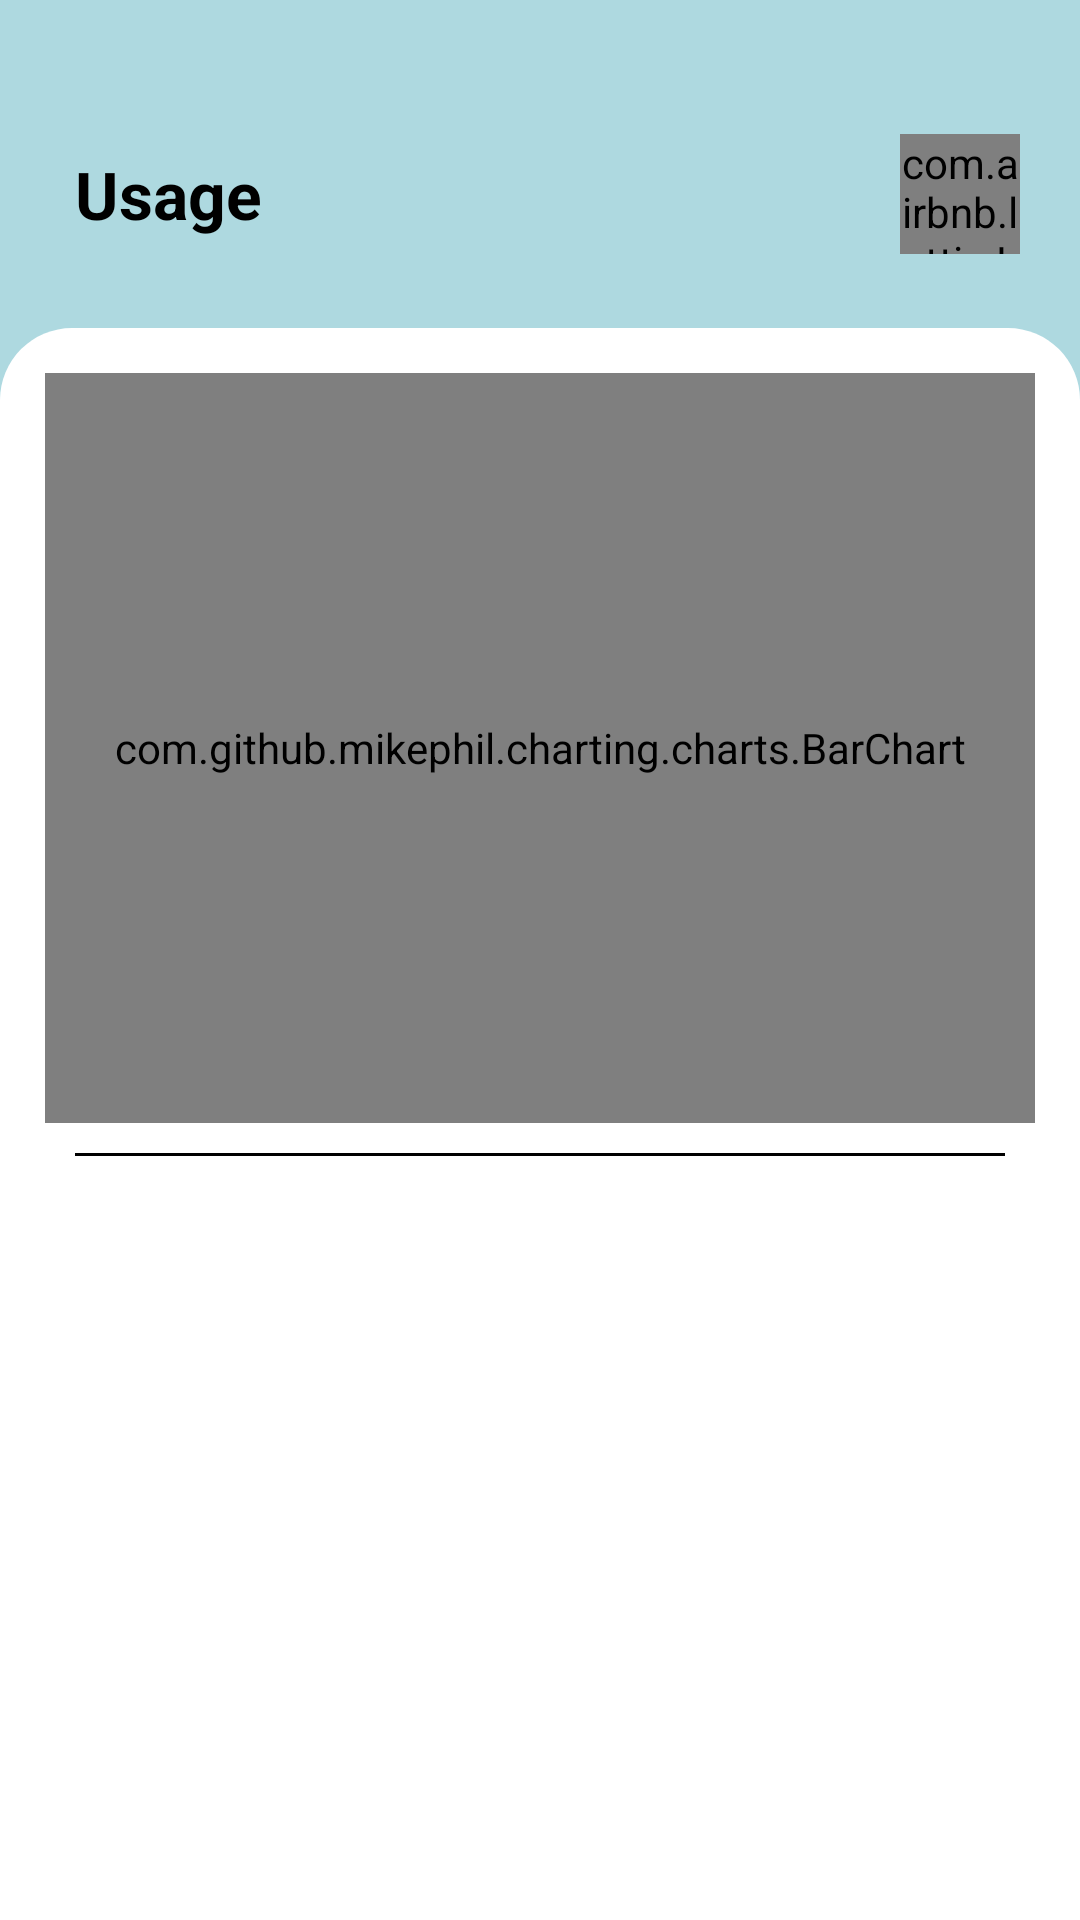

Android layout source for this screen:
<!-- AndroidManifest.xml: application theme Theme.ScrollFreeze -->
<!-- res/layout/fragment_usage.xml -->
<?xml version="1.0" encoding="utf-8"?>
<androidx.constraintlayout.widget.ConstraintLayout xmlns:android="http://schemas.android.com/apk/res/android"
    xmlns:app="http://schemas.android.com/apk/res-auto"
    android:layout_width="match_parent"
    android:layout_height="match_parent"
    android:background="@color/colorPrimary">

    <androidx.constraintlayout.widget.ConstraintLayout
        android:id="@+id/main"
        android:layout_width="match_parent"
        android:layout_height="match_parent">

        <androidx.appcompat.widget.AppCompatTextView
            android:id="@+id/dashboard_tv"
            android:layout_width="wrap_content"
            android:layout_height="wrap_content"
            android:layout_marginHorizontal="25dp"
            android:layout_marginTop="50dp"
            android:text="Usage"
            android:textColor="@color/black"
            android:textSize="22sp"
            android:textStyle="bold"
            app:layout_constraintStart_toStartOf="parent"
            app:layout_constraintTop_toTopOf="parent" />

        <com.airbnb.lottie.LottieAnimationView
            android:id="@+id/lav_small"
            android:layout_width="40dp"
            android:layout_height="40dp"
            android:layout_centerInParent="true"
            android:layout_marginRight="20dp"
            app:layout_constraintBottom_toBottomOf="@+id/dashboard_tv"
            app:layout_constraintEnd_toEndOf="parent"
            app:layout_constraintTop_toTopOf="@+id/dashboard_tv"
            app:lottie_autoPlay="true"
            app:lottie_fileName="animation_splash.json"
            app:lottie_loop="true" />

        <androidx.constraintlayout.widget.ConstraintLayout
            android:id="@+id/constraintLayout"
            android:layout_width="match_parent"
            android:layout_height="0dp"
            android:layout_marginTop="30dp"
            android:background="@drawable/rounded_top_corners"
            app:layout_constraintBottom_toBottomOf="parent"
            app:layout_constraintEnd_toEndOf="parent"
            app:layout_constraintStart_toStartOf="parent"
            app:layout_constraintTop_toBottomOf="@+id/dashboard_tv">

            <com.github.mikephil.charting.charts.BarChart
                android:id="@+id/usageBarChart"
                android:layout_width="match_parent"
                android:layout_height="250dp"
                android:layout_margin="15dp"
                app:layout_constraintEnd_toEndOf="parent"
                app:layout_constraintStart_toStartOf="parent"
                app:layout_constraintTop_toTopOf="parent" />

            <View
                android:id="@+id/view"
                android:layout_width="match_parent"
                android:layout_height="1dp"
                android:layout_marginHorizontal="25dp"
                android:layout_marginTop="10dp"
                android:background="@color/black"
                app:layout_constraintEnd_toEndOf="parent"
                app:layout_constraintStart_toStartOf="parent"
                app:layout_constraintTop_toBottomOf="@+id/usageBarChart" />

            <androidx.recyclerview.widget.RecyclerView
                android:id="@+id/usageRecyclerView"
                android:layout_width="match_parent"
                android:layout_height="0dp"
                android:layout_marginHorizontal="15dp"
                android:layout_marginTop="10dp"
                app:layout_constraintBottom_toBottomOf="parent"
                app:layout_constraintTop_toBottomOf="@+id/view" />

        </androidx.constraintlayout.widget.ConstraintLayout>
    </androidx.constraintlayout.widget.ConstraintLayout>
</androidx.constraintlayout.widget.ConstraintLayout>
<!-- resources referenced by this layout -->
<resources>
  <color name="black">#FF000000</color>
  <color name="colorPrimary">#AED9E0</color>
  <!-- drawable rounded_top_corners (drawable) -->
  <shape xmlns:android="http://schemas.android.com/apk/res/android"
      android:shape="rectangle">
      <solid android:color="@color/white" />
      <corners
          android:topLeftRadius="24dp"
          android:topRightRadius="24dp"
          android:bottomLeftRadius="0dp"
          android:bottomRightRadius="0dp" />
  </shape>
  <style name="Theme.ScrollFreeze" parent="Base.Theme.ScrollFreeze" />
  <color name="white">#FFFFFFFF</color>
  <style name="Base.Theme.ScrollFreeze" parent="Theme.Material3.DayNight.NoActionBar">
          
          
      </style>
</resources>
